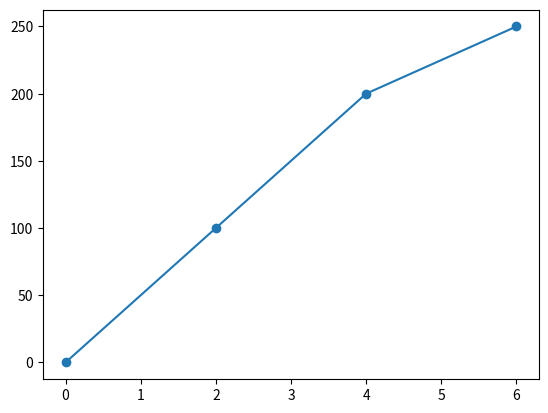

Reproduce this figure in Python.
import matplotlib.pyplot as plt
import numpy as np

xpoints = np.array([0, 2, 4, 6])
ypoints = np.array([0, 100, 200, 250])

plt.plot(xpoints, ypoints, marker = 'o')
plt.show()